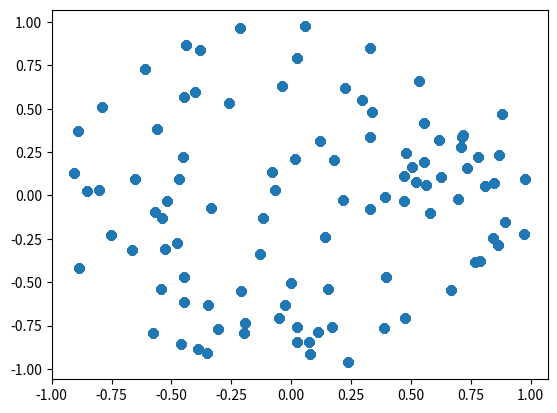

Generate this figure with matplotlib:
import numpy as np
import matplotlib.pyplot as plt

n = 100;
R = 1;
x0 = 0; # Center of the circle in the x direction.
y0 = 0; # Center of the circle in the y direction.
# Now create the set of points.
t = 2 * np.pi * np.random.rand(n);
r = R * np.sqrt(np.random.rand(n));

x = [];y = []
for i in range(n):
    x.append(x0 + r * np.cos(t))
    y.append(y0 + r * np.sin(t))

plt.scatter(x,y)
plt.show()
